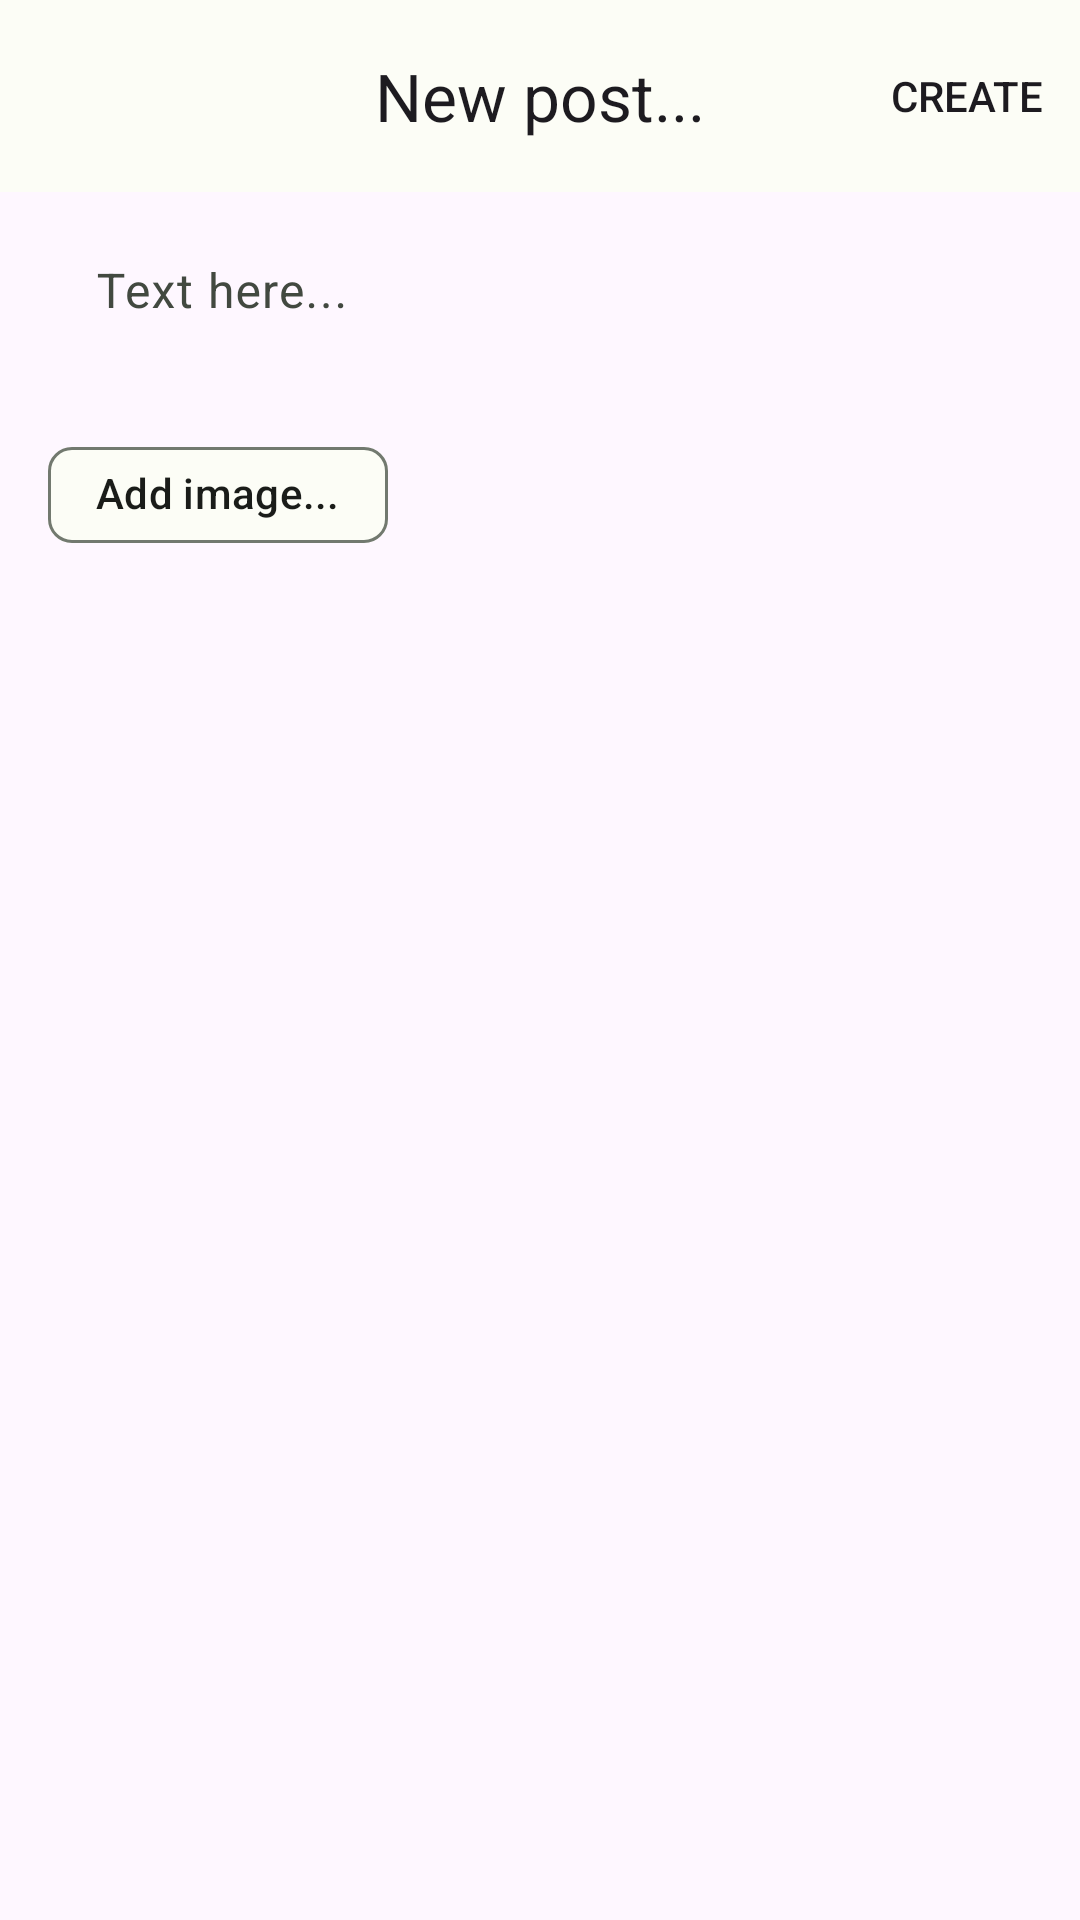

Write the Android layout XML for this screen, with the resource values it uses.
<!-- AndroidManifest.xml: application theme Theme.NanoPost -->
<!-- res/layout/fragment_create_post.xml -->
<?xml version="1.0" encoding="utf-8"?>
<androidx.coordinatorlayout.widget.CoordinatorLayout xmlns:android="http://schemas.android.com/apk/res/android"
    android:layout_width="match_parent"
    android:layout_height="match_parent"
    xmlns:app="http://schemas.android.com/apk/res-auto">
    <com.google.android.material.appbar.AppBarLayout
        android:id="@+id/appbar"
        android:layout_width="match_parent"
        android:layout_height="wrap_content"
        android:fitsSystemWindows="true">

        <com.google.android.material.appbar.MaterialToolbar
            android:id="@+id/toolbar"
            android:layout_width="match_parent"
            android:layout_height="wrap_content"
            style = "@style/Widget.Material3.Toolbar"
            app:title="New post..."
            app:titleCentered="true"
            app:menu="@menu/create_post"/>
    </com.google.android.material.appbar.AppBarLayout>


    <androidx.core.widget.NestedScrollView
        android:layout_width="match_parent"
        android:layout_height="match_parent"
        app:layout_behavior = "com.google.android.material.appbar.AppBarLayout$ScrollingViewBehavior">
        <LinearLayout
            android:layout_width="match_parent"
            android:layout_height="wrap_content"
            android:orientation="vertical">
            <com.google.android.material.textfield.TextInputLayout
                android:layout_width="match_parent"
                android:layout_height="wrap_content"
                android:layout_marginStart="16dp"
                android:layout_marginEnd="16dp"
                android:gravity="top">
                <com.google.android.material.textfield.TextInputEditText
                    android:layout_width="match_parent"
                    android:layout_height="wrap_content"
                    android:id="@+id/text_input"
                    android:hint="Text here..."
                    android:background="@android:color/transparent"
                    />
            </com.google.android.material.textfield.TextInputLayout>

            <com.google.android.material.chip.Chip
                android:id="@+id/chip"
                style="@style/Widget.Material3.Chip.Assist"
                android:layout_width="wrap_content"
                android:layout_height="wrap_content"
                android:text="Add image..."
                app:chipIcon="@drawable/outline_add_photo_alternate_24"
                app:chipIconTint="?colorPrimary"
                app:chipIconEnabled="true"
                android:layout_marginStart="16dp"
                android:layout_marginEnd="16dp"
                android:layout_marginTop="16dp" />

           <androidx.recyclerview.widget.RecyclerView
               android:id="@+id/images"
               android:layout_width="wrap_content"
               android:layout_height="wrap_content"
               android:orientation="horizontal"
               app:layoutManager="androidx.recyclerview.widget.LinearLayoutManager"
               android:layout_margin="16dp"/>

        </LinearLayout>
    </androidx.core.widget.NestedScrollView>

</androidx.coordinatorlayout.widget.CoordinatorLayout>
<!-- resources referenced by this layout -->
<resources>
  <style name="Theme.NanoPost" parent="Theme.Material3.DayNight">
          <item name="windowActionBar">false</item>
          <item name="windowNoTitle">true</item>
          
          <item name="colorPrimary">@color/coldGreen1</item>
          <item name="colorOnPrimary">@color/white</item>
          <item name="colorPrimaryContainer">@color/coldGreen1_light</item>
          <item name="colorOnPrimaryContainer">@color/coldGreen1_dark</item>
          <item name="colorPrimarySurface">@color/coldGreen1_Surface</item>
          
          <item name="colorSecondary">@color/warmGreen1</item>
          <item name="colorOnSecondary">@color/white</item>
          <item name="colorSecondaryContainer">@color/warmGreen1_light</item>
          <item name="colorOnSecondaryContainer">@color/warmGreen1_dark</item>
          
          <item name="colorTertiary">@color/coldRed1</item>
          <item name="colorOnTertiary">@color/white</item>
          <item name="colorTertiaryContainer">@color/coldRed1_light</item>
          <item name="colorOnTertiaryContainer">@color/coldRed1_dark</item>
          
          <item name="colorError">@color/warmRed1</item>
          <item name="colorOnError">@color/white</item>
          <item name="colorErrorContainer">@color/warmRed1_light</item>
          <item name="colorOnErrorContainer">@color/warmRed1_dark</item>
          
          <item name="android:statusBarColor">?attr/colorPrimary</item>
          
          <item name="backgroundColor">@color/background_light</item>
          <item name="colorOutline">@color/gray_dark</item>
          <item name="dividerColor">@color/blue_gray</item>
          <item name="colorOnSurfaceVariant">@color/blue_gray_dark</item>
          <item name="colorSurface">?backgroundColor</item>
          <item name="colorOnSurface">@color/onSurfaceLight</item>
          <item name="colorSurfaceContainerHighest">@color/neutral90</item>
      </style>
  <color name="coldGreen1">#006E1C</color>
  <color name="white">#FFFFFFFF</color>
  <color name="coldGreen1_light">#94F990</color>
  <color name="coldGreen1_dark">#002204</color>
  <color name="coldGreen1_Surface">#0D006E1C</color>
  <color name="warmGreen1">#636100</color>
  <color name="warmGreen1_light">#EBE86E</color>
  <color name="warmGreen1_dark">#1D1D00</color>
  <color name="coldRed1">#AB2A64</color>
  <color name="coldRed1_light">#FFD9E3</color>
  <color name="coldRed1_dark">#3E001E</color>
  <color name="warmRed1">#BA1A1A</color>
  <color name="warmRed1_light">#FFDAD6</color>
  <color name="warmRed1_dark">#410002</color>
  <color name="background_light">#FCFDF6</color>
  <color name="gray_dark">#72796F</color>
  <color name="blue_gray">#DEE5D8</color>
  <color name="blue_gray_dark">#424940</color>
  <color name="onSurfaceLight">#1A1C19</color>
  <color name="neutral90">#DEE5D8</color>
</resources>
